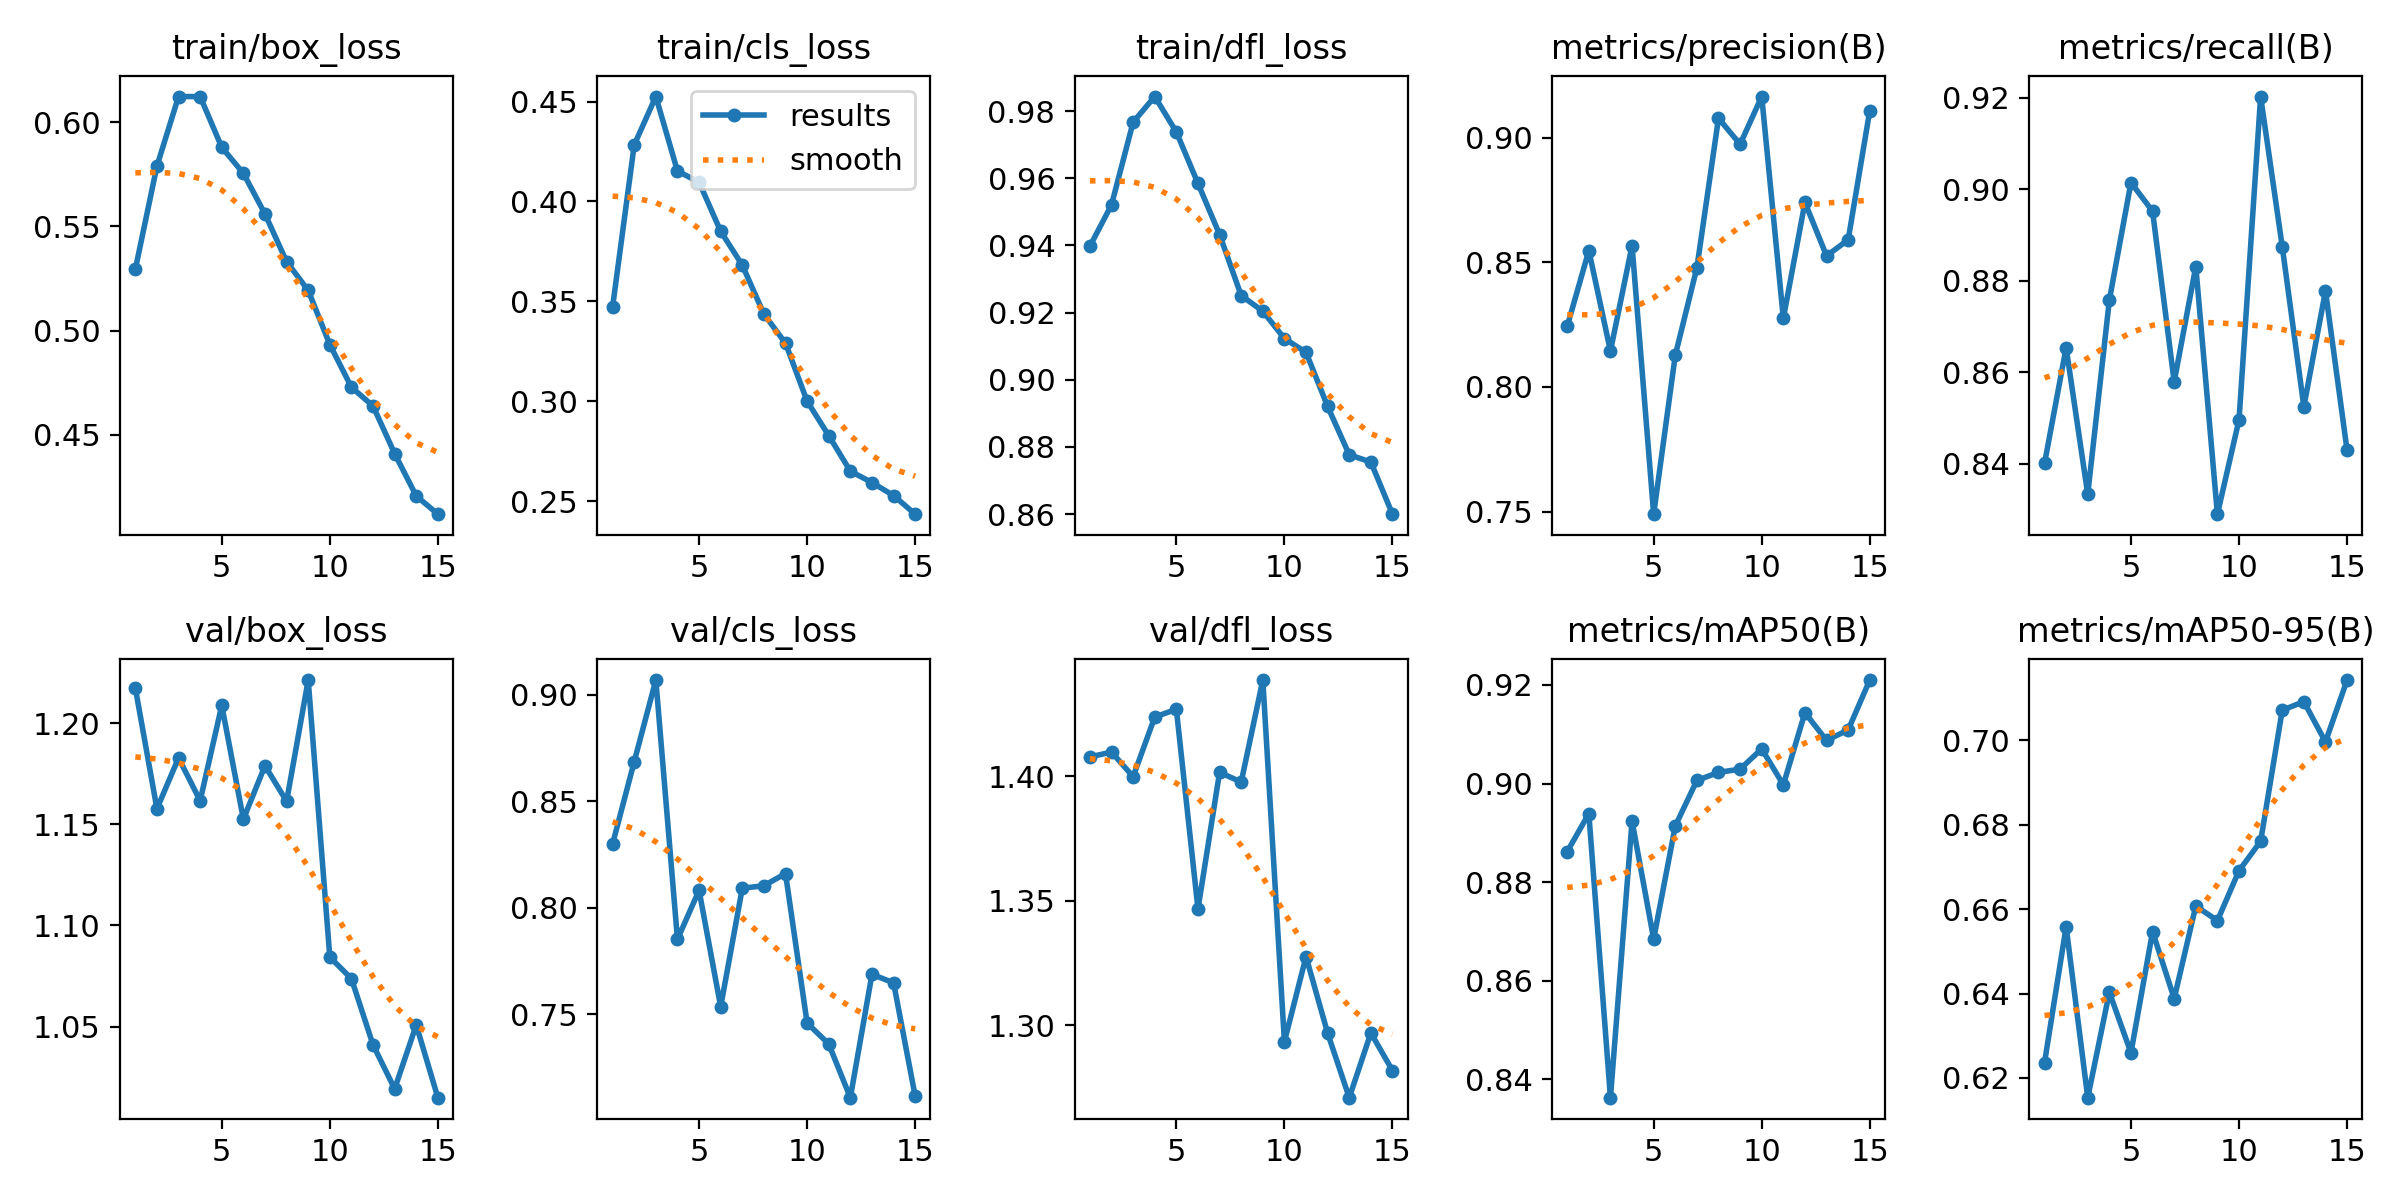

Values plotted in this chart, from the file beside it:
epoch, time, train/box_loss, train/cls_loss, train/dfl_loss, metrics/precision(B), metrics/recall(B), metrics/mAP50(B), metrics/mAP50-95(B), val/box_loss, val/cls_loss, val/dfl_loss, lr/pg0, lr/pg1, lr/pg2
1, 115.7, 0.5294, 0.3474, 0.9398, 0.8243, 0.8401, 0.8862, 0.6236, 1.217, 0.83, 1.408, 0.0004747, 0.0004747, 0.0004747
2, 229, 0.5789, 0.4283, 0.9521, 0.8547, 0.8654, 0.8939, 0.6558, 1.158, 0.8686, 1.41, 0.0008882, 0.0008882, 0.0008882
3, 361, 0.6123, 0.4525, 0.9767, 0.8144, 0.8333, 0.8363, 0.6153, 1.183, 0.9069, 1.4, 0.001239, 0.001239, 0.001239
4, 472.5, 0.6123, 0.4152, 0.9843, 0.8567, 0.8758, 0.8924, 0.6403, 1.162, 0.7852, 1.424, 0.001146, 0.001146, 0.001146
5, 641.2, 0.5879, 0.4097, 0.9738, 0.7489, 0.9015, 0.8685, 0.626, 1.209, 0.8082, 1.427, 0.001052, 0.001052, 0.001052
6, 752.9, 0.5755, 0.3851, 0.9585, 0.8127, 0.8952, 0.8914, 0.6547, 1.153, 0.7535, 1.347, 0.0009574, 0.0009574, 0.0009574
7, 1782, 0.556, 0.3682, 0.9432, 0.8478, 0.8579, 0.9006, 0.6388, 1.179, 0.8091, 1.402, 0.0008631, 0.0008631, 0.0008631
8, 1895, 0.5331, 0.3437, 0.9251, 0.9078, 0.8831, 0.9023, 0.6608, 1.161, 0.8103, 1.398, 0.0007688, 0.0007688, 0.0007688
9, 2007, 0.5193, 0.3291, 0.9204, 0.8974, 0.829, 0.9029, 0.6573, 1.221, 0.816, 1.439, 0.0006745, 0.0006745, 0.0006745
10, 2120, 0.4933, 0.3001, 0.9123, 0.9165, 0.8496, 0.907, 0.6691, 1.084, 0.7459, 1.294, 0.0005802, 0.0005802, 0.0005802
11, 2234, 0.4728, 0.2829, 0.9082, 0.8275, 0.9203, 0.8997, 0.6761, 1.074, 0.736, 1.328, 0.0004859, 0.0004859, 0.0004859
12, 2341, 0.4638, 0.2651, 0.8921, 0.874, 0.8875, 0.9144, 0.7072, 1.041, 0.7108, 1.297, 0.0003915, 0.0003915, 0.0003915
13, 2376, 0.441, 0.2594, 0.8777, 0.8526, 0.8525, 0.9087, 0.7092, 1.019, 0.7687, 1.271, 0.0002972, 0.0002972, 0.0002972
14, 2411, 0.4207, 0.2529, 0.8755, 0.859, 0.8778, 0.9109, 0.6996, 1.051, 0.7648, 1.297, 0.0002029, 0.0002029, 0.0002029
15, 2447, 0.4119, 0.2436, 0.86, 0.9109, 0.8429, 0.921, 0.7143, 1.015, 0.7116, 1.282, 0.0001086, 0.0001086, 0.0001086
